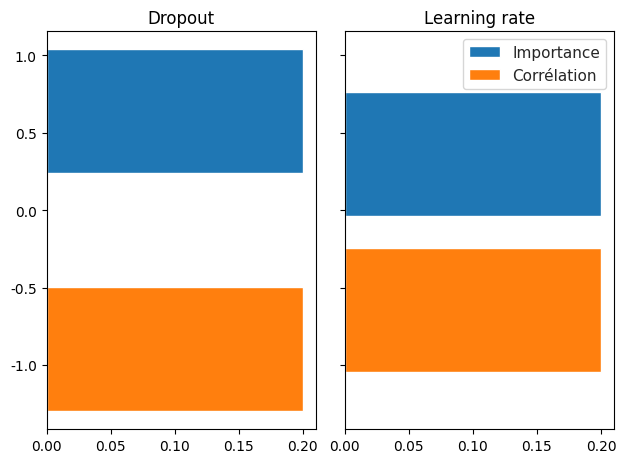

This chart was generated by the following Python code:
import numpy as np
import pandas as pd
import seaborn as sns
from matplotlib import pyplot as plt


def main():
    df = {
        "dropout": {"Importance": 0.639, "Corrélation": -0.899},
        "lr": {"Importance": 0.361, "Corrélation": -0.647},
    }

    df = pd.DataFrame(df).T
    fig, ax = plt.subplots(1, 2, sharey=True)
    x = np.arange(len(df.index))
    sns.set(style="whitegrid", palette="colorblind")
    ax[0].barh(df.loc["dropout", "Importance"], width=0.2, label="Importance")
    ax[0].barh(df.loc["dropout", "Corrélation"], width=0.2, label="Corrélation")
    ax[1].barh(df.loc["lr", "Importance"], width=0.2, label="Importance")
    ax[1].barh(df.loc["lr", "Corrélation"], width=0.2, label="Corrélation")
    ax[0].set_title("Dropout")
    ax[1].set_title("Learning rate")
    plt.legend()
    plt.tight_layout()
    plt.show()


if __name__ == "__main__":
    main()
